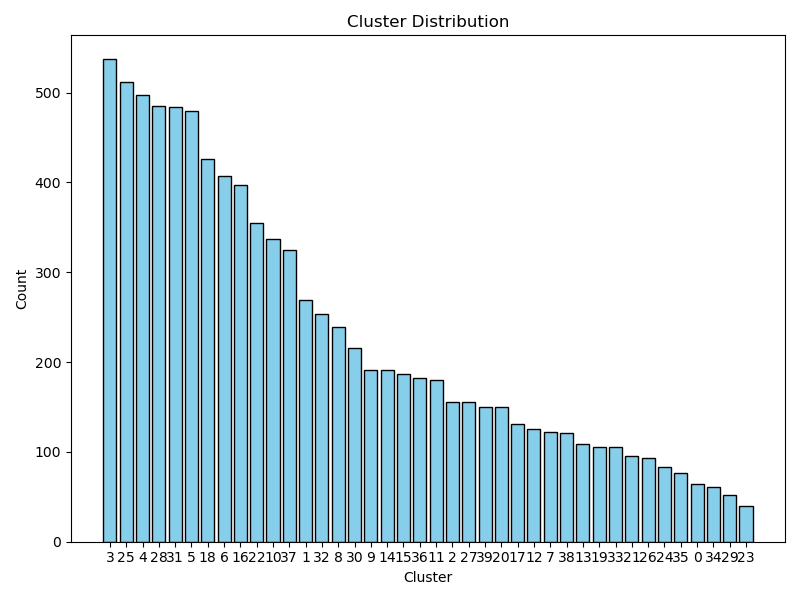

The data file committed next to this chart (first rows):
cluster, count
3, 537
25, 512
4, 497
28, 485
31, 484
5, 480
18, 426
6, 407
16, 397
22, 355
10, 337
37, 325
1, 269
32, 254
8, 239
30, 216
9, 191
14, 191
15, 187
36, 182
11, 180
2, 156
27, 156
39, 150
20, 150
17, 131
12, 126
7, 122
38, 121
13, 109
19, 106
33, 106
21, 95
26, 93
24, 83
35, 76
0, 64
34, 61
29, 52
23, 40
